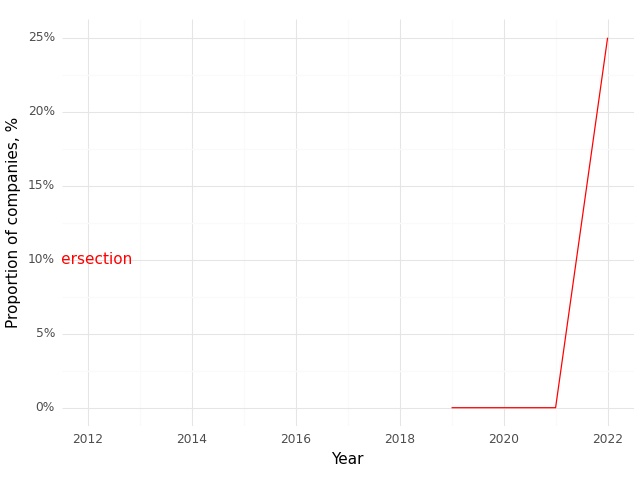

Data behind this chart, as committed beside it:
, Year, Intersection (Prop)
0, 2019, 0.0
1, 2020, 0.0
2, 2021, 0.0
3, 2022, 0.25
